Run: headless pygame with SDL's dummy video driver; simulated clock (each Clock.tick advances the game by its frame time, no real sleeping); random seed 0; keys injected as events and as key.get_pressed() state; no mouse input; restart key R tapped at the start of phases 3 and 4.
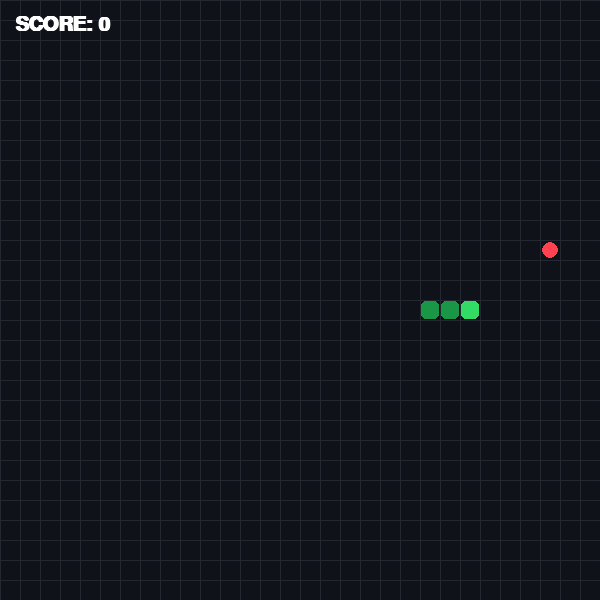
Frame 1 of 4 · flips 1–60 · no input
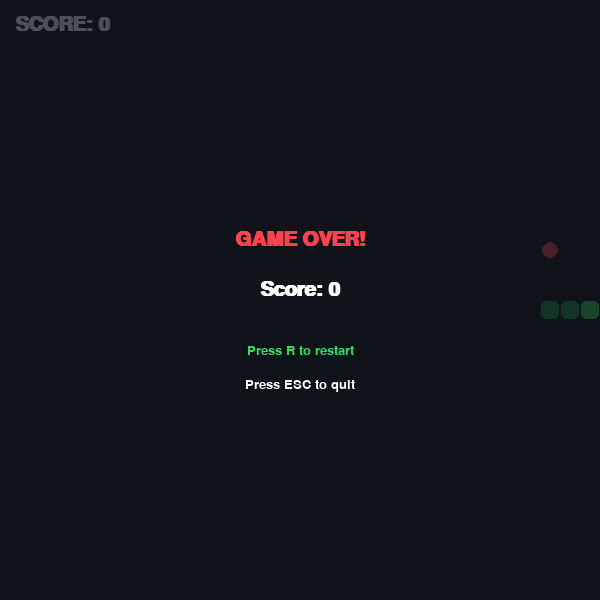
Frame 2 of 4 · flips 61–180 · tapped SPACE, RETURN · held RIGHT (→), D
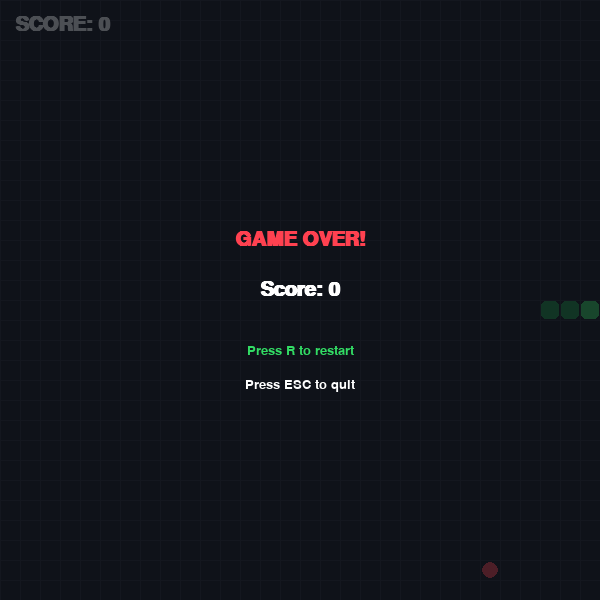
Frame 3 of 4 · flips 181–300 · tapped R · held DOWN (↓), S
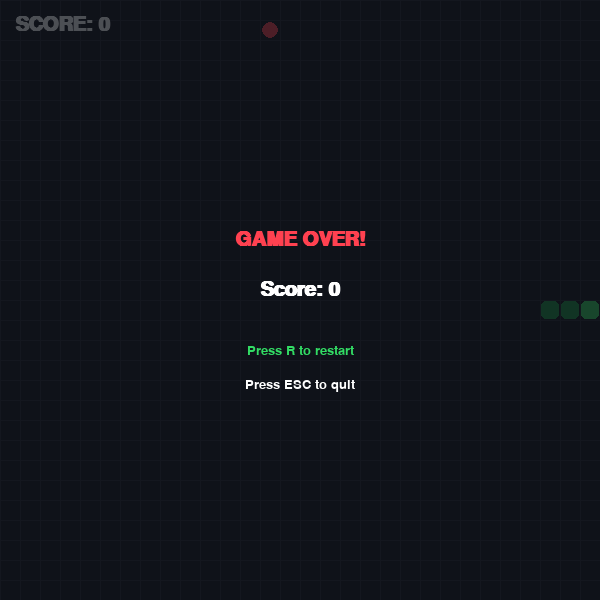
Frame 4 of 4 · flips 301–420 · tapped R · held LEFT (←), A, UP (↑), W

The pygame program that drew these frames:

import pygame
import random
import sys

pygame.init()

# Screen setup
WIDTH = 600
HEIGHT = 600
CELL = 20

screen = pygame.display.set_mode((WIDTH, HEIGHT))
pygame.display.set_caption("SNAKE")

clock = pygame.time.Clock()
font = pygame.font.SysFont("Arial", 30, bold=True)
small_font = pygame.font.SysFont("Arial", 20)

# Colors
BLACK = (15, 18, 25)
GREEN = (50, 220, 100)
DARK_GREEN = (25, 150, 70)
RED = (255, 65, 80)
WHITE = (255, 255, 255)
GRAY = (35, 40, 50)

def reset():
    snake = [(300, 300), (280, 300), (260, 300)]
    direction = (CELL, 0)

    food = (
        random.randrange(0, WIDTH, CELL),
        random.randrange(0, HEIGHT, CELL)
    )

    return snake, direction, food, 0, False

snake, direction, food, score, game_over = reset()

running = True
move_timer = 0
speed = 110

# Prevent multiple turns between movements
can_turn = True

while running:
    dt = clock.tick(60)
    move_timer += dt

    # Events
    for event in pygame.event.get():

        if event.type == pygame.QUIT:
            running = False

        if event.type == pygame.KEYDOWN:

            if event.key == pygame.K_ESCAPE:
                running = False

            if game_over and event.key == pygame.K_r:
                snake, direction, food, score, game_over = reset()
                can_turn = True
                move_timer = 0

            # Only allow one turn per movement
            if not game_over and can_turn:

                if event.key == pygame.K_UP and direction != (0, CELL):
                    direction = (0, -CELL)
                    can_turn = False

                elif event.key == pygame.K_DOWN and direction != (0, -CELL):
                    direction = (0, CELL)
                    can_turn = False

                elif event.key == pygame.K_LEFT and direction != (CELL, 0):
                    direction = (-CELL, 0)
                    can_turn = False

                elif event.key == pygame.K_RIGHT and direction != (-CELL, 0):
                    direction = (CELL, 0)
                    can_turn = False

    # Snake movement
    if not game_over and move_timer >= speed:

        move_timer = 0
        can_turn = True

        head = (
            snake[0][0] + direction[0],
            snake[0][1] + direction[1]
        )

        eating = head == food

        body = snake if eating else snake[:-1]

        # Collision detection
        if (
            head[0] < 0 or head[0] >= WIDTH or
            head[1] < 0 or head[1] >= HEIGHT or
            head in body
        ):
            game_over = True

        else:
            snake.insert(0, head)

            # Eat food
            if eating:
                score += 10

                while True:
                    food = (
                        random.randrange(0, WIDTH, CELL),
                        random.randrange(0, HEIGHT, CELL)
                    )

                    if food not in snake:
                        break

            else:
                snake.pop()

    # Draw background
    screen.fill(BLACK)

    # Draw grid
    for x in range(0, WIDTH, CELL):
        pygame.draw.line(screen, GRAY, (x, 0), (x, HEIGHT))

    for y in range(0, HEIGHT, CELL):
        pygame.draw.line(screen, GRAY, (0, y), (WIDTH, y))

    # Draw food
    pygame.draw.circle(
        screen,
        RED,
        (food[0] + CELL // 2, food[1] + CELL // 2),
        CELL // 2 - 2
    )

    # Draw snake
    for i, part in enumerate(snake):

        color = GREEN if i == 0 else DARK_GREEN

        pygame.draw.rect(
            screen,
            color,
            (part[0] + 1, part[1] + 1, CELL - 2, CELL - 2),
            border_radius=5
        )

    # Draw score
    score_text = font.render(
        "SCORE: " + str(score),
        True,
        WHITE
    )

    screen.blit(score_text, (15, 15))

    # Game over screen
    if game_over:

        overlay = pygame.Surface((WIDTH, HEIGHT))
        overlay.set_alpha(190)
        overlay.fill(BLACK)

        screen.blit(overlay, (0, 0))

        title = font.render("GAME OVER!", True, RED)
        final = font.render("Score: " + str(score), True, WHITE)

        restart = small_font.render(
            "Press R to restart",
            True,
            GREEN
        )

        quit_text = small_font.render(
            "Press ESC to quit",
            True,
            WHITE
        )

        screen.blit(title, title.get_rect(center=(300, 240)))
        screen.blit(final, final.get_rect(center=(300, 290)))
        screen.blit(restart, restart.get_rect(center=(300, 350)))
        screen.blit(quit_text, quit_text.get_rect(center=(300, 385)))

    pygame.display.flip()

pygame.quit()
sys.exit()
